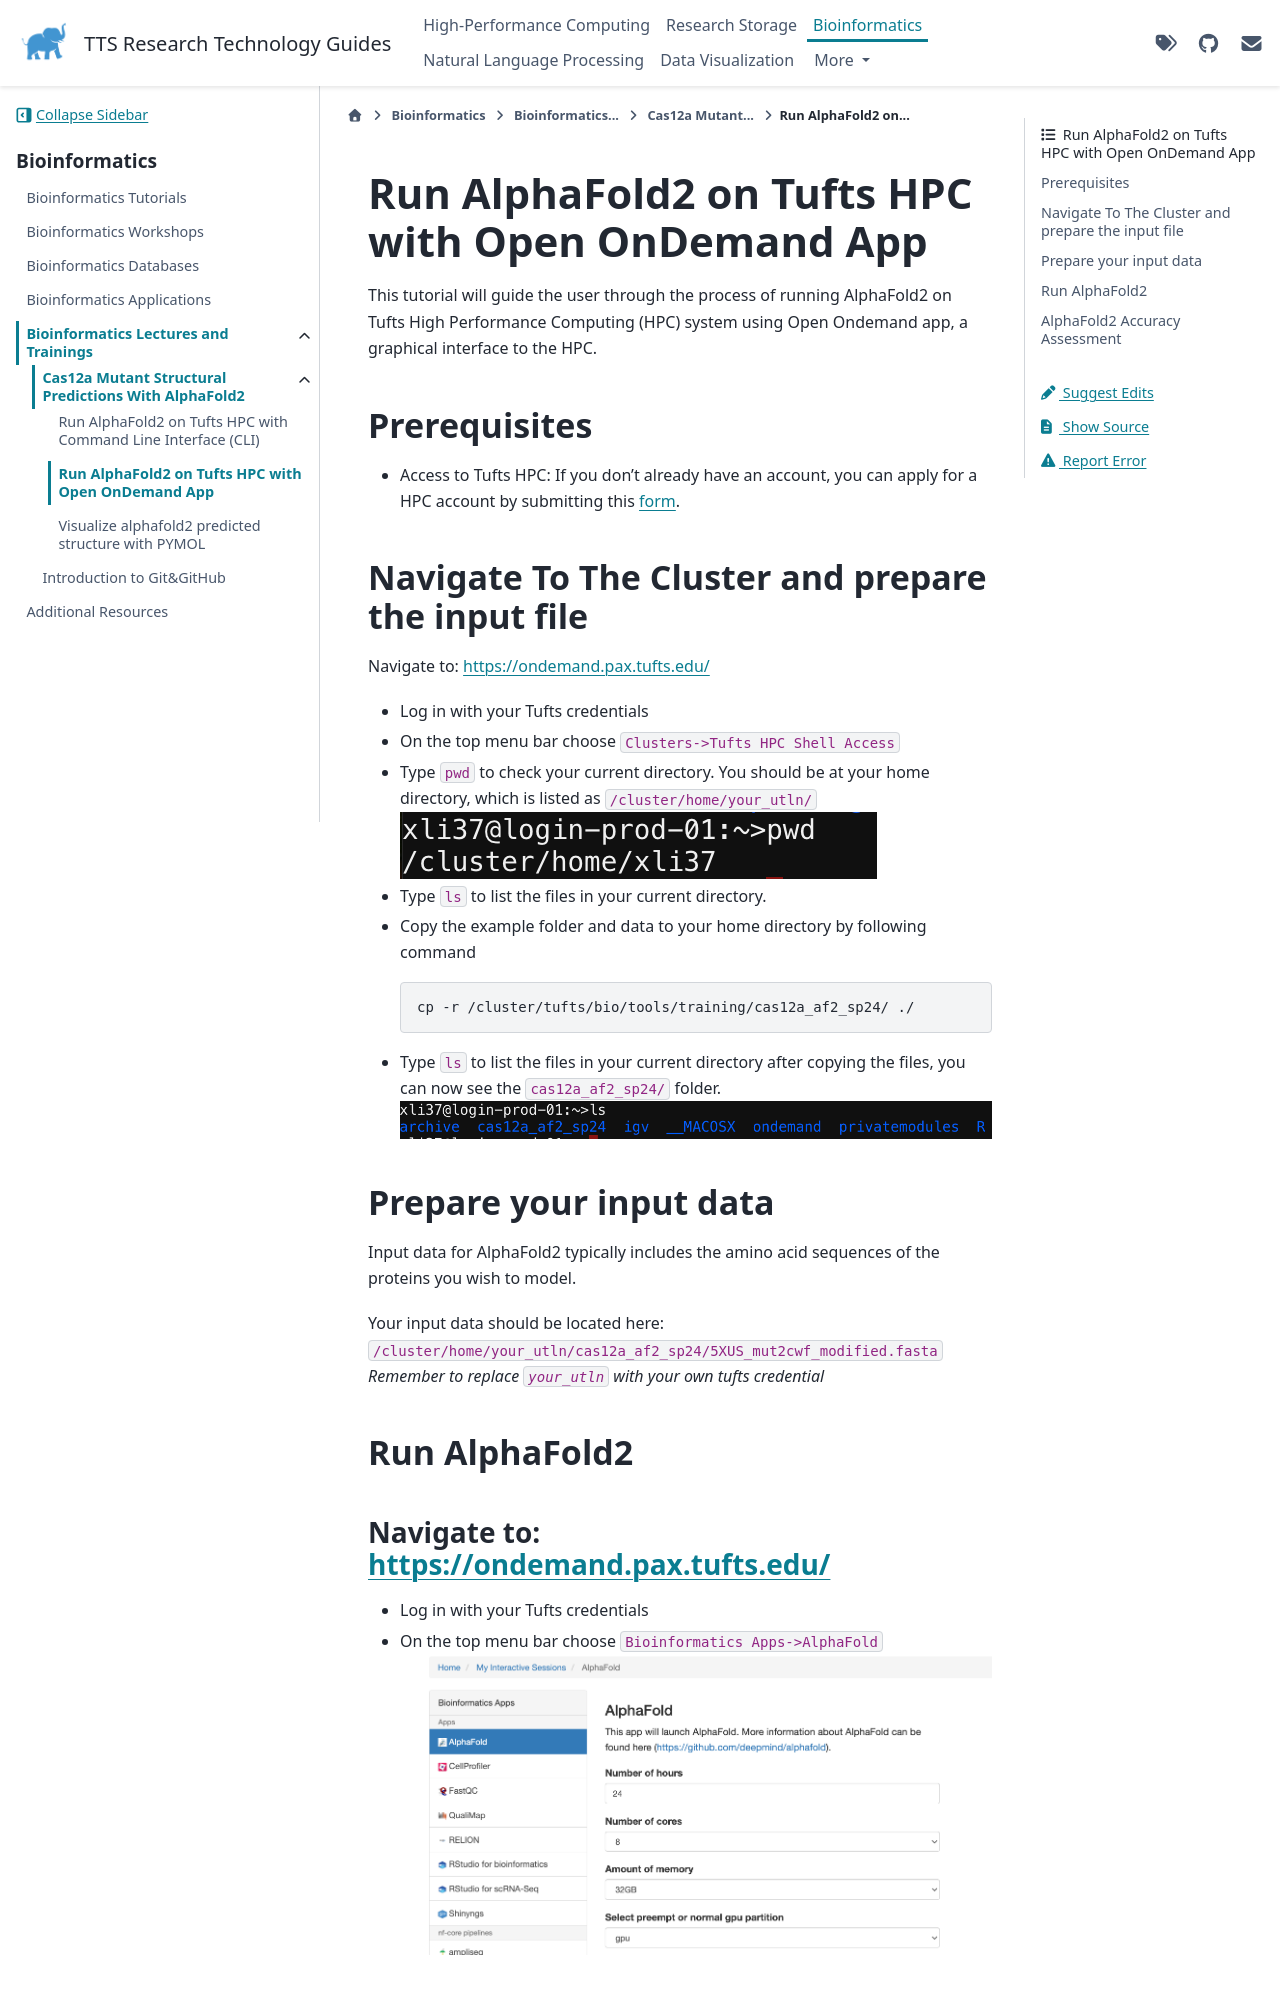

repository: TuftsRT/guides · page: dev/bio/lectures/introduction-to-alphafold2/02-run-alpha-fold2-open-ondemand.html · generator: sphinx

# Run AlphaFold2 on Tufts HPC with Open OnDemand App

This tutorial will guide the user through the process of running AlphaFold2 on Tufts High Performance Computing (HPC) system using Open Ondemand app, a graphical interface to the HPC.

## Prerequisites

- Access to Tufts HPC: If you don't already have an account, you can apply for a HPC account by submitting this [form](https://tufts.qualtrics.com/jfe/form/SV_5bUmpFT0IXeyEfj).

## Navigate To The Cluster and prepare the input file

Navigate to: [https://ondemand.pax.tufts.edu/](https://ondemand.pax.tufts.edu/)

- Log in with your Tufts credentials
- On the top menu bar choose `Clusters->Tufts HPC Shell Access`
- Type `pwd` to check your current directory. You should be at your home directory, which is listed as `/cluster/home/your_utln/`
  ![](img/cluster-screenshot-homepath.png)
- Type `ls` to list the files in your current directory.
- Copy the example folder and data to your home directory by following command
  ```bash
  cp -r /cluster/tufts/bio/tools/training/cas12a_af2_sp24/ ./
  ```
- Type `ls` to list the files in your current directory after copying the files, you can now see the `cas12a_af2_sp24/` folder.\
  ![](img/cluster-screenshot-homedir.png)

## Prepare your input data

Input data for AlphaFold2 typically includes the amino acid sequences of the proteins you wish to model.

Your input data should be located here: `/cluster/home/your_utln/cas12a_af2_sp24/5XUS_mut2cwf_modified.fasta`\
_Remember to replace `your_utln` with your own tufts credential_

## Run AlphaFold2

### Navigate to: [https://ondemand.pax.tufts.edu/](https://ondemand.pax.tufts.edu/)

- Log in with your Tufts credentials
- On the top menu bar choose `Bioinformatics Apps->AlphaFold`\
  ![](img/ondemand-screenshot-af0.png)
